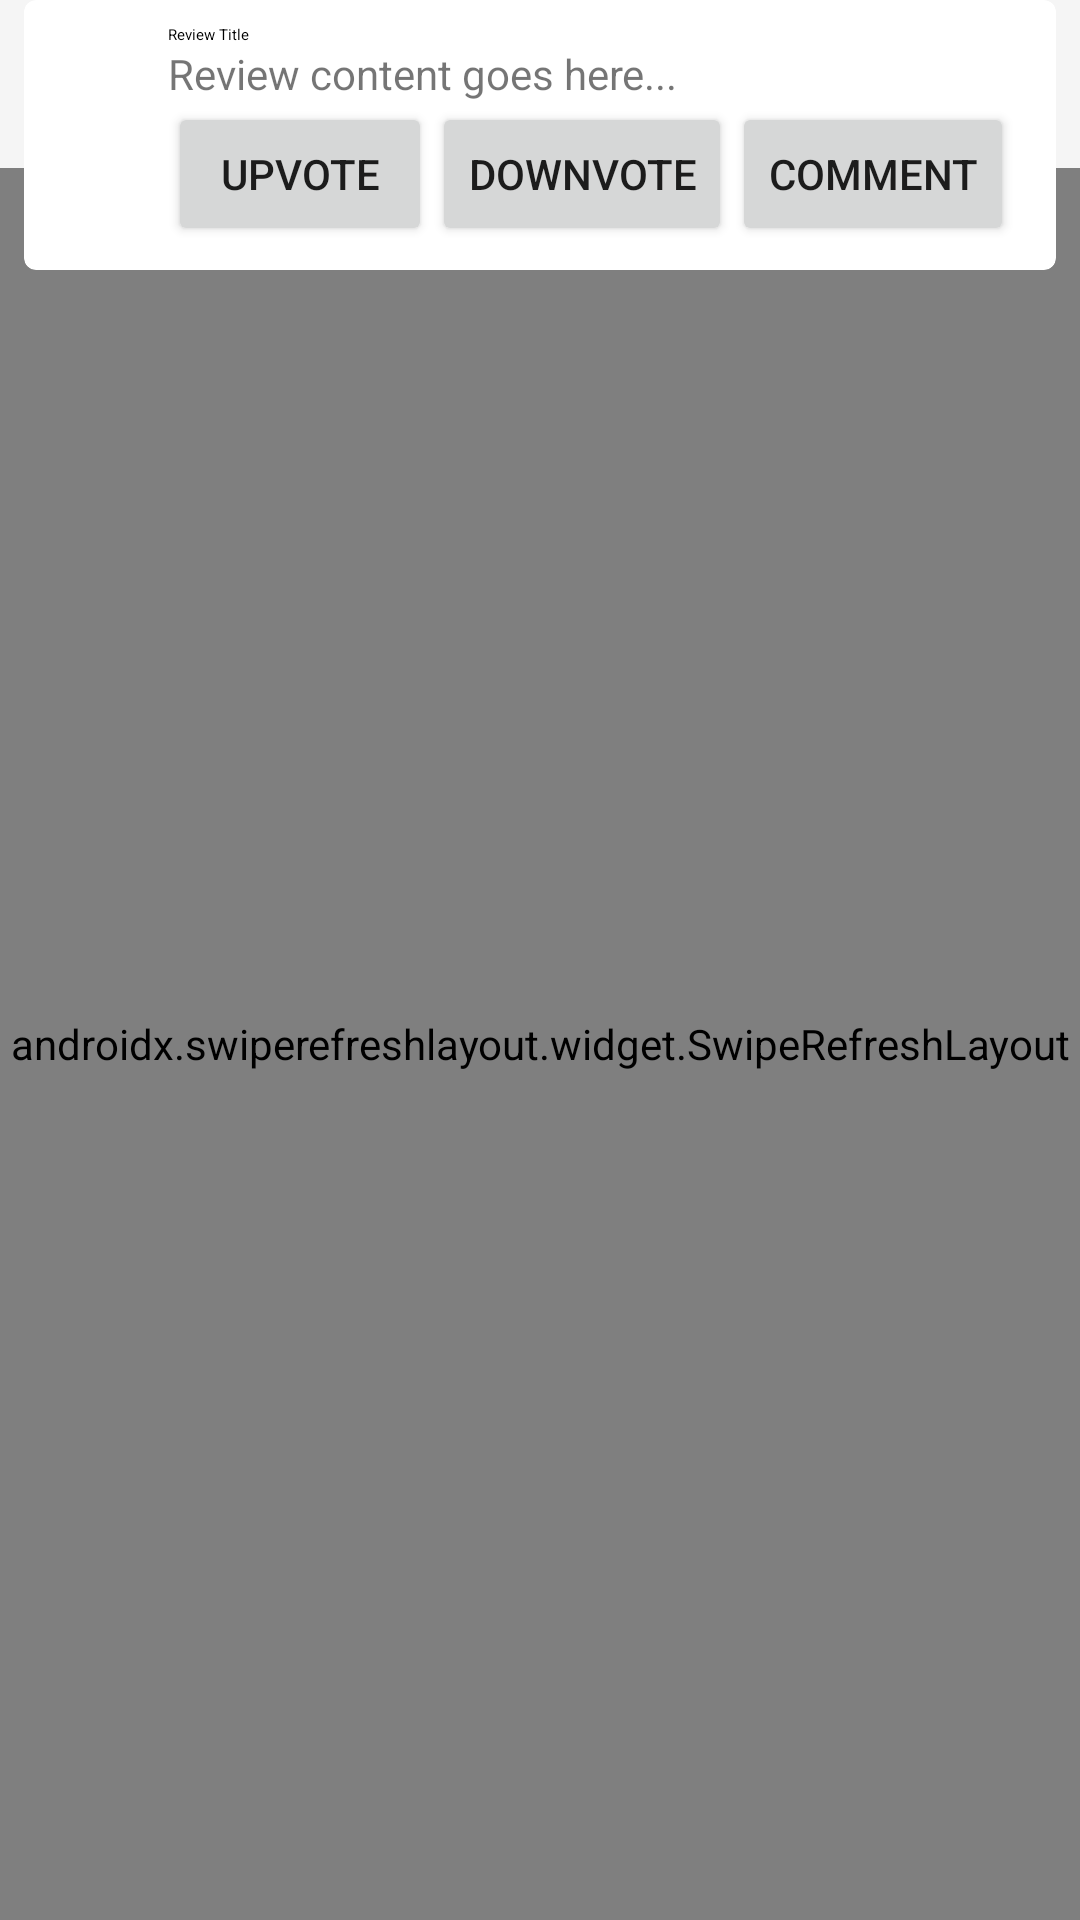

Write the Android layout XML for this screen, with the resource values it uses.
<!-- AndroidManifest.xml: application theme Theme.SuReviewApp -->
<!-- res/layout/test_layout.xml -->
<?xml version="1.0" encoding="utf-8"?>
<androidx.constraintlayout.widget.ConstraintLayout
    xmlns:android="http://schemas.android.com/apk/res/android"
    xmlns:app="http://schemas.android.com/apk/res-auto"
    xmlns:tools="http://schemas.android.com/tools"
    android:layout_width="match_parent"
    android:layout_height="match_parent"
    tools:context=".MainActivity">

    <androidx.appcompat.widget.Toolbar
        android:id="@+id/toolbar"
        android:layout_width="0dp"
        android:layout_height="wrap_content"
        app:layout_constraintTop_toTopOf="parent"
        app:layout_constraintLeft_toLeftOf="parent"
        app:layout_constraintRight_toRightOf="parent"
        app:title="Review App"
        app:titleTextColor="@android:color/white"
        android:background="?attr/colorPrimary"/>

    <androidx.swiperefreshlayout.widget.SwipeRefreshLayout
        android:id="@+id/swipeRefreshLayout"
        android:layout_width="0dp"
        android:layout_height="0dp"
        app:layout_constraintTop_toBottomOf="@id/toolbar"
        app:layout_constraintLeft_toLeftOf="parent"
        app:layout_constraintRight_toRightOf="parent"
        app:layout_constraintBottom_toBottomOf="parent">

        <androidx.recyclerview.widget.RecyclerView
            android:id="@+id/recyclerView"
            android:layout_width="match_parent"
            android:layout_height="match_parent"/>

    </androidx.swiperefreshlayout.widget.SwipeRefreshLayout>

    <androidx.cardview.widget.CardView
        xmlns:android="http://schemas.android.com/apk/res/android"
        xmlns:app="http://schemas.android.com/apk/res-auto"
        android:layout_width="match_parent"
        android:layout_height="wrap_content"
        android:layout_margin="8dp"
        app:cardCornerRadius="4dp"
        app:cardElevation="2dp">

        <androidx.constraintlayout.widget.ConstraintLayout
            android:layout_width="match_parent"
            android:layout_height="wrap_content"
            android:padding="8dp">

            <ImageView
                android:id="@+id/imageViewAvatar"
                android:layout_width="40dp"
                android:layout_height="40dp"
                android:layout_marginEnd="8dp"
                app:layout_constraintTop_toTopOf="parent"
                app:layout_constraintBottom_toBottomOf="parent"
                app:layout_constraintStart_toStartOf="parent"
                app:srcCompat="@mipmap/ic_launcher" />

            <TextView
                android:id="@+id/textViewTitle"
                android:layout_width="0dp"
                android:layout_height="wrap_content"
                android:layout_marginBottom="4dp"
                android:text="Review Title"
                android:textAppearance="?attr/textAppearanceSubtitle1"
                app:layout_constraintStart_toEndOf="@id/imageViewAvatar"
                app:layout_constraintTop_toTopOf="parent"
                app:layout_constraintEnd_toEndOf="parent"/>

            <TextView
                android:id="@+id/textViewContent"
                android:layout_width="0dp"
                android:layout_height="wrap_content"
                android:text="Review content goes here..."
                app:layout_constraintStart_toEndOf="@id/imageViewAvatar"
                app:layout_constraintTop_toBottomOf="@id/textViewTitle"
                app:layout_constraintEnd_toEndOf="parent"/>

            <Button
                android:id="@+id/buttonUpvote"
                android:layout_width="wrap_content"
                android:layout_height="wrap_content"
                android:text="Upvote"
                app:layout_constraintTop_toBottomOf="@id/textViewContent"
                app:layout_constraintStart_toEndOf="@id/imageViewAvatar"/>

            <Button
                android:id="@+id/buttonDownvote"
                android:layout_width="wrap_content"
                android:layout_height="wrap_content"
                android:text="Downvote"
                app:layout_constraintTop_toBottomOf="@id/textViewContent"
                app:layout_constraintStart_toEndOf="@id/buttonUpvote"/>

            <Button
                android:id="@+id/buttonComment"
                android:layout_width="wrap_content"
                android:layout_height="wrap_content"
                android:text="Comment"
                app:layout_constraintTop_toBottomOf="@id/textViewContent"
                app:layout_constraintStart_toEndOf="@id/buttonDownvote"/>

        </androidx.constraintlayout.widget.ConstraintLayout>
    </androidx.cardview.widget.CardView>

</androidx.constraintlayout.widget.ConstraintLayout>
<!-- resources referenced by this layout -->
<resources>
  <style name="Theme.SuReviewApp" parent="Theme.MaterialComponents.DayNight.DarkActionBar">
          
          <item name="colorPrimary">@color/purple_500</item>
          <item name="colorPrimaryVariant">@color/purple_700</item>
          <item name="colorOnPrimary">@color/white</item>
          
          <item name="colorSecondary">@color/teal_200</item>
          <item name="colorSecondaryVariant">@color/teal_700</item>
          <item name="colorOnSecondary">@color/black</item>
          
          <item name="android:statusBarColor">?attr/colorPrimaryVariant</item>
          
      </style>
  <!-- not gathered from this repository: default colours our renderer supplied (Android Studio template values) -->
  <color name="purple_500">#FF6200EE</color>
  <color name="purple_700">#FF3700B3</color>
  <color name="teal_200">#FF03DAC5</color>
  <color name="teal_700">#FF018786</color>
  <color name="black">#FF000000</color>
  <color name="white">#FFFFFFFF</color>
</resources>
